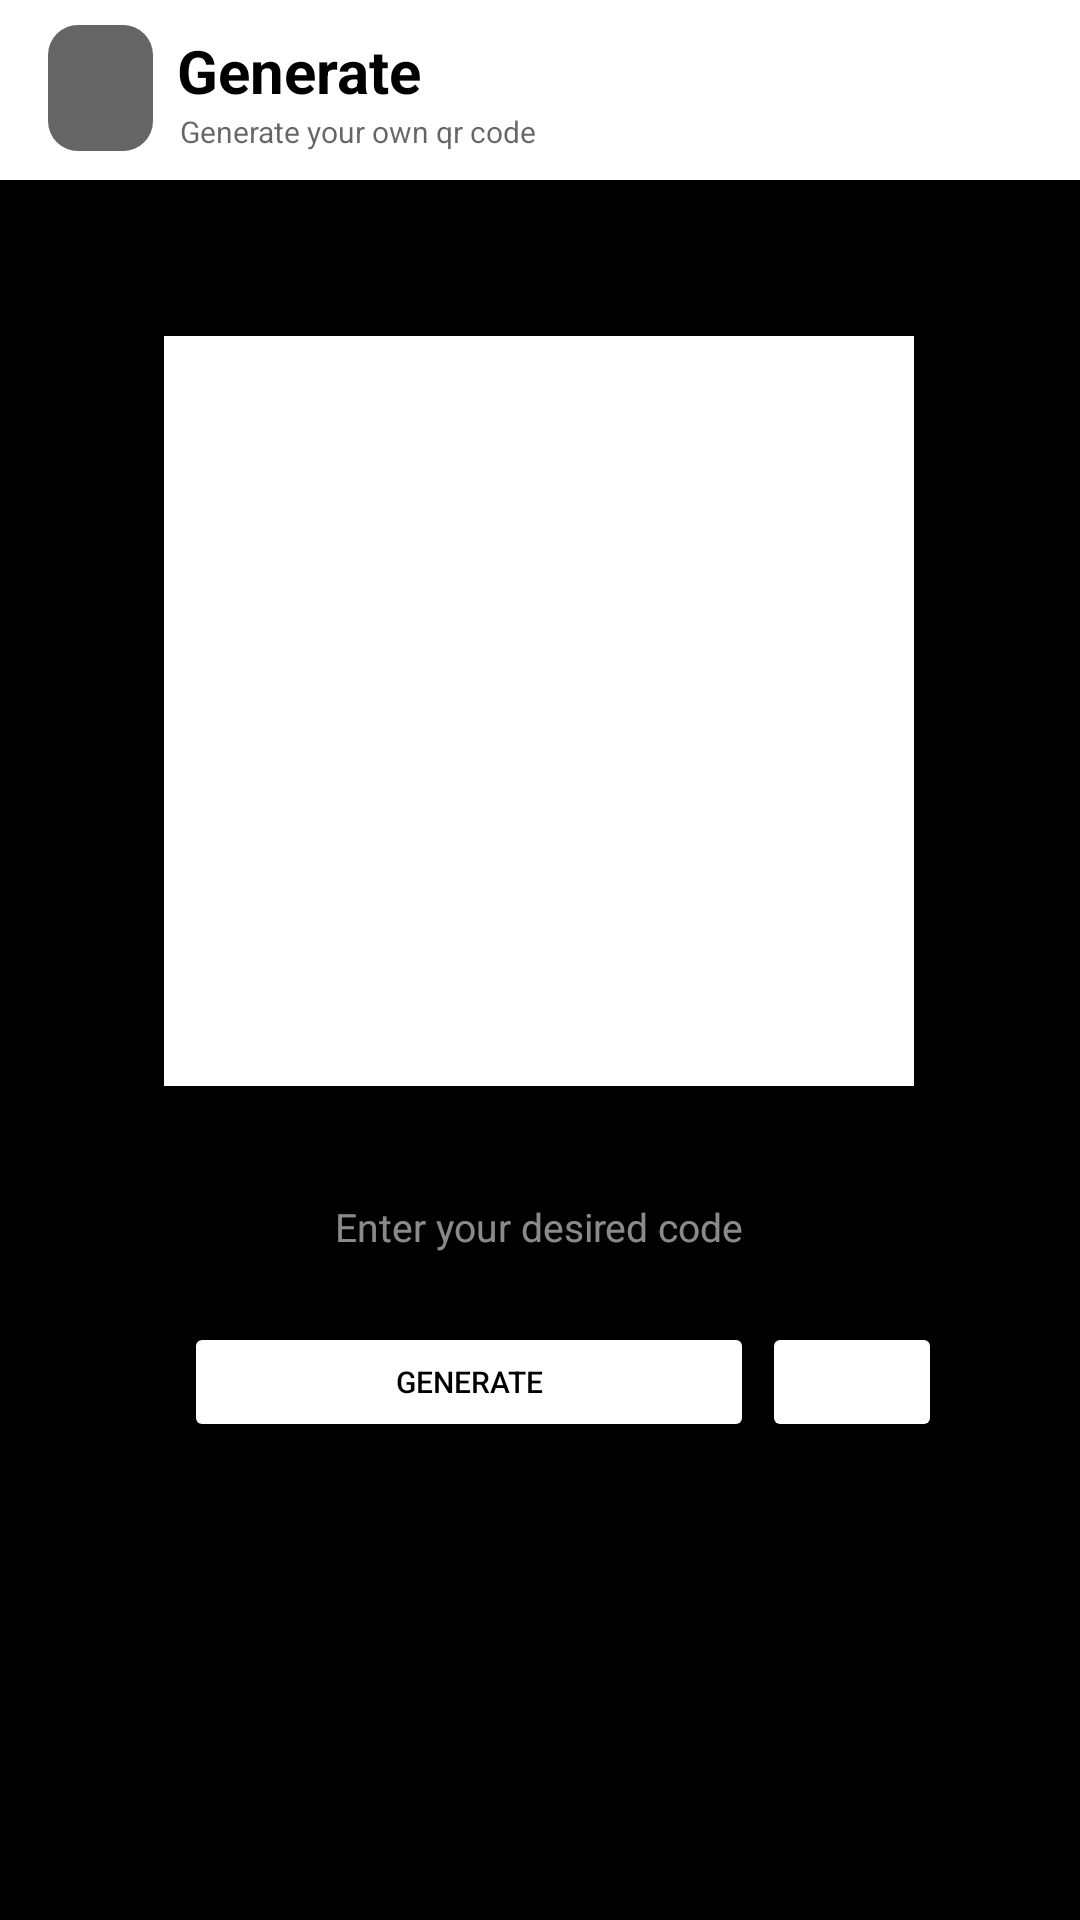

Here is an Android app screen rendered from its layout file. Give the layout XML and the strings, colors and styles it references.
<!-- AndroidManifest.xml: application theme Theme.QrScanner -->
<!-- res/layout/fragment_generate.xml -->
<?xml version="1.0" encoding="utf-8"?>
<androidx.constraintlayout.widget.ConstraintLayout xmlns:android="http://schemas.android.com/apk/res/android"
    xmlns:tools="http://schemas.android.com/tools"
    android:layout_width="match_parent"
    android:layout_height="match_parent"
    xmlns:app="http://schemas.android.com/apk/res-auto"
    android:background="@color/black"
    tools:context=".GenerateFragment">

    <View
        android:id="@+id/view"
        android:layout_width="match_parent"
        android:layout_height="60dp"
        android:background="#FFFF"
        app:layout_constraintEnd_toEndOf="parent"
        app:layout_constraintStart_toStartOf="parent"
        app:layout_constraintTop_toTopOf="parent" />


    <ImageButton
        android:id="@+id/Back"
        android:layout_width="35dp"
        android:layout_height="42dp"
        android:layout_marginStart="16dp"
        android:layout_marginTop="-30dp"
        android:background="@drawable/panel"
        android:backgroundTint="#000000"
        android:src="@drawable/back"
        app:layout_constraintBottom_toBottomOf="@+id/view"
        app:layout_constraintStart_toStartOf="parent"
        app:layout_constraintTop_toTopOf="parent"
        app:layout_constraintVertical_bias="0.8" />

    <TextView
        android:id="@+id/pin"
        android:layout_width="wrap_content"
        android:layout_height="wrap_content"
        android:layout_marginStart="8dp"
        android:layout_marginTop="5dp"
        android:text="Generate"
        android:textColor="@color/black"
        android:textSize="20dp"
        android:textStyle="bold"
        app:layout_constraintBottom_toBottomOf="@+id/view"
        app:layout_constraintStart_toEndOf="@+id/Back"
        app:layout_constraintTop_toTopOf="parent"
        app:layout_constraintVertical_bias="0.178" />

    <TextView
        android:id="@+id/textView3"
        android:layout_width="wrap_content"
        android:layout_height="wrap_content"
        android:layout_marginStart="9dp"
        android:alpha="0.6"
        android:text="Generate your own qr code"
        android:textColor="@color/black"
        android:textSize="10dp"
        app:layout_constraintStart_toEndOf="@+id/Back"
        app:layout_constraintTop_toBottomOf="@+id/pin" />


    <ImageView
        android:id="@+id/QRimage"
        android:layout_width="250dp"
        android:layout_height="250dp"
        android:layout_marginTop="52dp"
        android:background="@color/white"
        app:layout_constraintEnd_toEndOf="parent"
        app:layout_constraintHorizontal_bias="0.496"
        app:layout_constraintStart_toStartOf="parent"
        app:layout_constraintTop_toBottomOf="@+id/view" />

    <EditText
        android:id="@+id/code"
        android:layout_width="250dp"
        android:layout_height="wrap_content"
        android:layout_marginTop="28dp"
        android:ems="10"
        android:inputType="text"
        android:hint="Enter your desired code"
        android:textAlignment="center"
        android:textSize="13dp"
        android:textColorHint="#8AFFFFFF"
        android:textColor="@color/white"
        app:layout_constraintEnd_toEndOf="parent"
        app:layout_constraintHorizontal_bias="0.497"
        app:layout_constraintStart_toStartOf="parent"
        app:layout_constraintTop_toBottomOf="@+id/QRimage" />

    <Button
        android:id="@+id/generate"
        android:layout_width="190dp"
        android:layout_height="40dp"
        android:layout_marginTop="16dp"
        android:backgroundTint="@color/white"
        android:text="Generate"
        android:textColor="@color/black"
        android:textSize="10dp"
        app:layout_constraintEnd_toEndOf="parent"
        app:layout_constraintHorizontal_bias="0.361"
        app:layout_constraintStart_toStartOf="parent"
        app:layout_constraintTop_toBottomOf="@+id/code" />

    <ImageButton
        android:id="@+id/randomize"
        android:layout_width="60dp"
        android:layout_height="40dp"
        android:layout_marginTop="16dp"
        android:backgroundTint="@color/white"
        android:src="@drawable/shuffle"
        app:layout_constraintEnd_toEndOf="parent"
        app:layout_constraintHorizontal_bias="0.058"
        app:layout_constraintStart_toEndOf="@+id/generate"
        app:layout_constraintTop_toBottomOf="@+id/code" />


</androidx.constraintlayout.widget.ConstraintLayout>
<!-- resources referenced by this layout -->
<resources>
  <color name="black">#FF000000</color>
  <color name="white">#FFFFFFFF</color>
  <!-- drawable panel (drawable) -->
  <?xml version="1.0" encoding="utf-8"?>
  <selector xmlns:android="http://schemas.android.com/apk/res/android">
  
      <item
          android:state_enabled="true">
          <shape android:shape="rectangle">
  
              <solid
                  android:color="#9A555555" />
  
              <corners
                  android:radius="10dp" />
          </shape>
      </item>
  
  </selector>
  <style name="Theme.QrScanner" parent="Base.Theme.QrScanner" />
  <style name="Base.Theme.QrScanner" parent="Theme.MaterialComponents.DayNight.NoActionBar">
          
          
          <item name="colorPrimary">@color/black</item>
          <item name="colorPrimaryVariant">@color/white</item>
  
          <item name="android:textColorPrimary">@color/black</item>
          <item name="android:statusBarColor">#5E5E5E</item>
  
      </style>
</resources>
